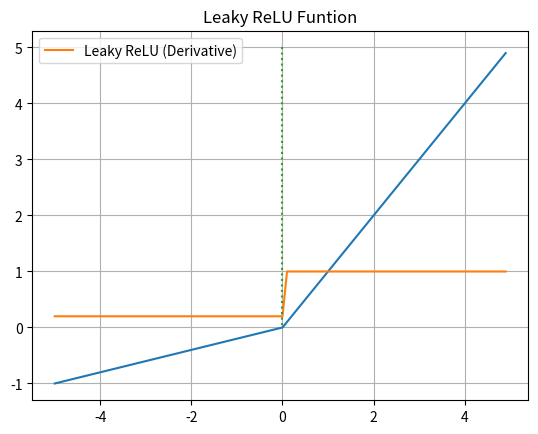

Recreate this plot in Python.
import numpy as np
import matplotlib.pyplot as plt

a = 0.2

# leaky_relu: 양수이면 그대로 출력, 음수이면 a를 곱한 값 출력
def leaky_relu(x):
    return np.maximum(a*x, x)

# leaky_relu 미분: 양수이면 1(상승률은 일정하므로), 음수이면 a(x에 a를 곱한 값이므로)
def leaky_relu_prime(x):
    if x > 0:
        return 1
    else:
        return a

x = np.arange(-5.0, 5.0, 0.1)
y = leaky_relu(x)
y_prime = np.array([leaky_relu_prime(x) for x in x])
plt.plot(x, y)
plt.plot(x, y_prime, label="Leaky ReLU (Derivative)")
# 세로축 0.0부터 5.0까지 점선을 긋는 꼼수
plt.plot([0,0], [5.0, 0.0], ":")
plt.grid(which="major")
plt.legend()
plt.title("Leaky ReLU Funtion")
plt.show()